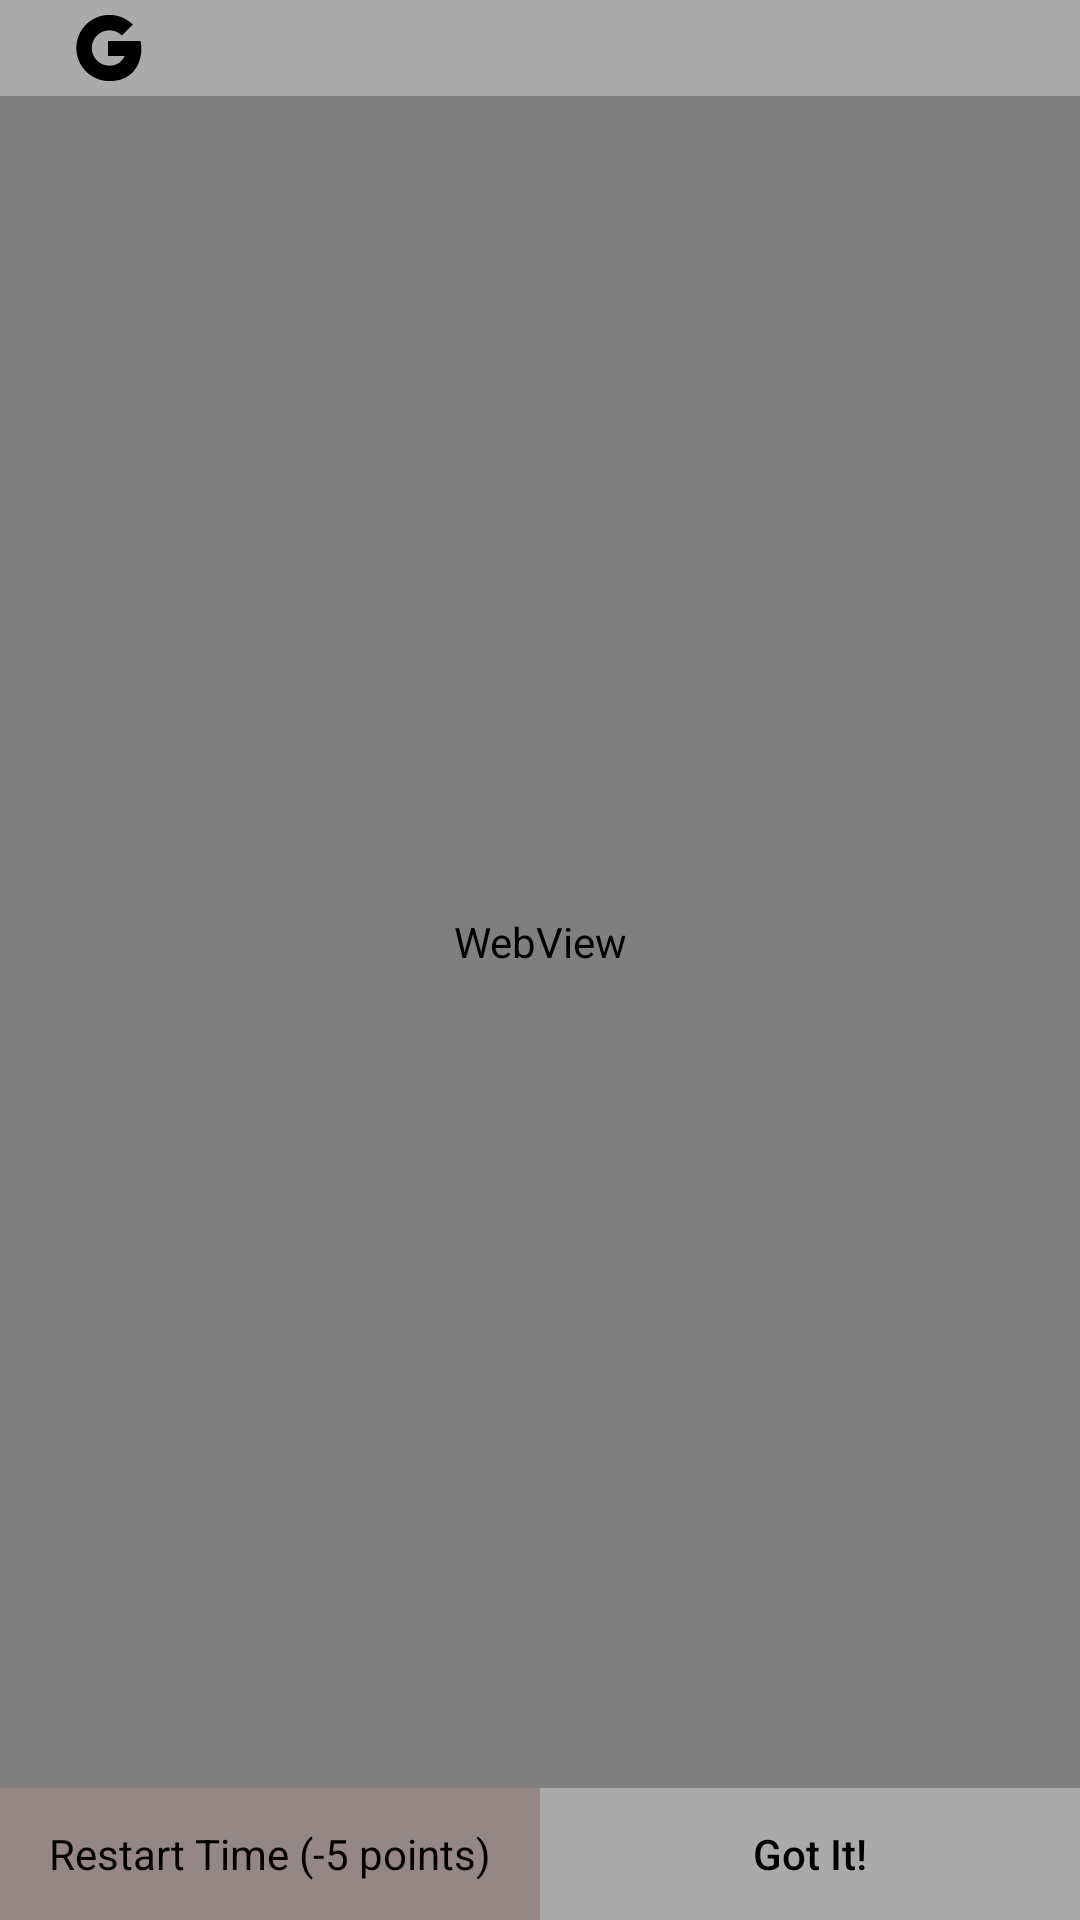

This screen was rendered from an Android layout file. Write that file and the resources it references.
<!-- AndroidManifest.xml: application theme AppTheme -->
<!-- res/layout/websearch.xml -->
<?xml version="1.0" encoding="utf-8"?>
<LinearLayout xmlns:android="http://schemas.android.com/apk/res/android"
    xmlns:app="http://schemas.android.com/apk/res-auto"
    android:orientation="vertical" android:layout_width="match_parent"
    android:layout_height="match_parent" android:background="@android:color/darker_gray" android:weightSum="5">

    <LinearLayout
        android:layout_width="fill_parent"
        android:layout_height="36dp"
        android:layout_weight="2"
        android:orientation="horizontal"
        android:weightSum="5">

        <ImageView
            android:id="@+id/logo"
            android:layout_width="match_parent"
            android:layout_height="match_parent"
            android:layout_gravity="left"
            android:layout_weight="4"
            android:scaleType="centerInside"
            android:scaleX="1"
            android:scaleY="1"
            app:srcCompat="@drawable/ic_icons8_google_filled" />

        <TextView
            android:id="@+id/tv"
            android:layout_width="match_parent"
            android:layout_height="match_parent"
            android:layout_gravity="center"
            android:layout_weight="1"
            android:gravity="center_vertical"
            android:textColor="@android:color/black"
            android:textSize="14sp" />

    </LinearLayout>

    <WebView
        android:id="@+id/wv"
        android:layout_width="match_parent"
        android:layout_height="566dp"
        android:layout_weight="1" />

<LinearLayout android:layout_width="fill_parent"
    android:layout_height="wrap_content" android:layout_weight="2"
    android:orientation="horizontal" android:weightSum="2">

    <Button
        android:id="@+id/pause"
        android:layout_width="0dp"
        style="@style/Theme.AppCompat.Light"
        android:textColor="@android:color/black"
        android:textSize="14dp"
        android:layout_height="match_parent"
        android:layout_weight="1"
        android:background="#968787"
        android:text="Restart Time (-5 points)"
        android:textAllCaps="false" />

    <Button
        android:id="@+id/gotit"
        style="@style/ThemeOverlay.AppCompat.Dark"
        android:textColor="@android:color/black"
        android:textSize="14dp"
        android:background="@android:color/darker_gray"
        android:layout_width="0dp"
        android:layout_weight="1"
        android:textAllCaps="false"
        android:layout_height="match_parent"
        android:text="Got It!" />

</LinearLayout>
</LinearLayout>
<!-- resources referenced by this layout -->
<resources>
  <!-- drawable ic_icons8_google_filled (drawable) -->
  <vector android:height="24dp" android:viewportHeight="50"
      android:viewportWidth="50" android:width="24dp" xmlns:android="http://schemas.android.com/apk/res/android">
      <path android:fillColor="#FF000000" android:pathData="M25.9961,48C13.3125,48 2.9922,37.6836 2.9922,25C2.9922,12.3164 13.3125,2 25.9961,2C31.7422,2 37.2422,4.1289 41.4883,7.9961L42.2617,8.7031L34.6758,16.2891L33.9727,15.6875C31.7461,13.7813 28.9141,12.7305 25.9961,12.7305C19.2305,12.7305 13.7227,18.2344 13.7227,25C13.7227,31.7656 19.2305,37.2695 25.9961,37.2695C30.875,37.2695 34.7305,34.7773 36.5469,30.5313L24.9961,30.5313L24.9961,20.1758L47.5469,20.207L47.7148,21C48.8906,26.582 47.9492,34.793 43.1836,40.668C39.2383,45.5313 33.457,48 25.9961,48Z"/>
  </vector>
  <style name="AppTheme" parent="Theme.AppCompat.Light.NoActionBar">
          <item name="android:windowBackground">@drawable/launch_scr</item>
          
          <item name="colorPrimary">@color/colorPrimary</item>
          <item name="colorPrimaryDark">@color/colorPrimaryDark</item>
          <item name="colorAccent">@color/colorAccent</item>
          <item name="android:navigationBarColor">@color/my_color</item>
      </style>
  <!-- drawable launch_scr (drawable) -->
  <?xml version="1.0" encoding="utf-8"?>
  <layer-list xmlns:android="http://schemas.android.com/apk/res/android" android:opacity="opaque">
  <item android:drawable="@drawable/gradient"/>
      <item>
          <bitmap android:src="@drawable/quinch_logo_circle_48"
  
              android:gravity="center"/>
      </item>
  </layer-list>
  <color name="colorPrimary">#0a0a0a</color>
  <color name="colorPrimaryDark">#0a0a0a</color>
  <color name="colorAccent">#0a0a0a</color>
  <color name="my_color">#242426</color>
  <!-- drawable gradient (drawable) -->
  <?xml version="1.0" encoding="utf-8"?>
  <shape xmlns:android="http://schemas.android.com/apk/res/android">
  <gradient
      android:angle="270"
      android:startColor="#0a0a0a"
      android:centerColor="#242526"
      android:endColor="#242426"/>
  </shape>
  <!-- drawable quinch_logo_circle_48: png bitmap (drawable, 22157 bytes) -->
</resources>
